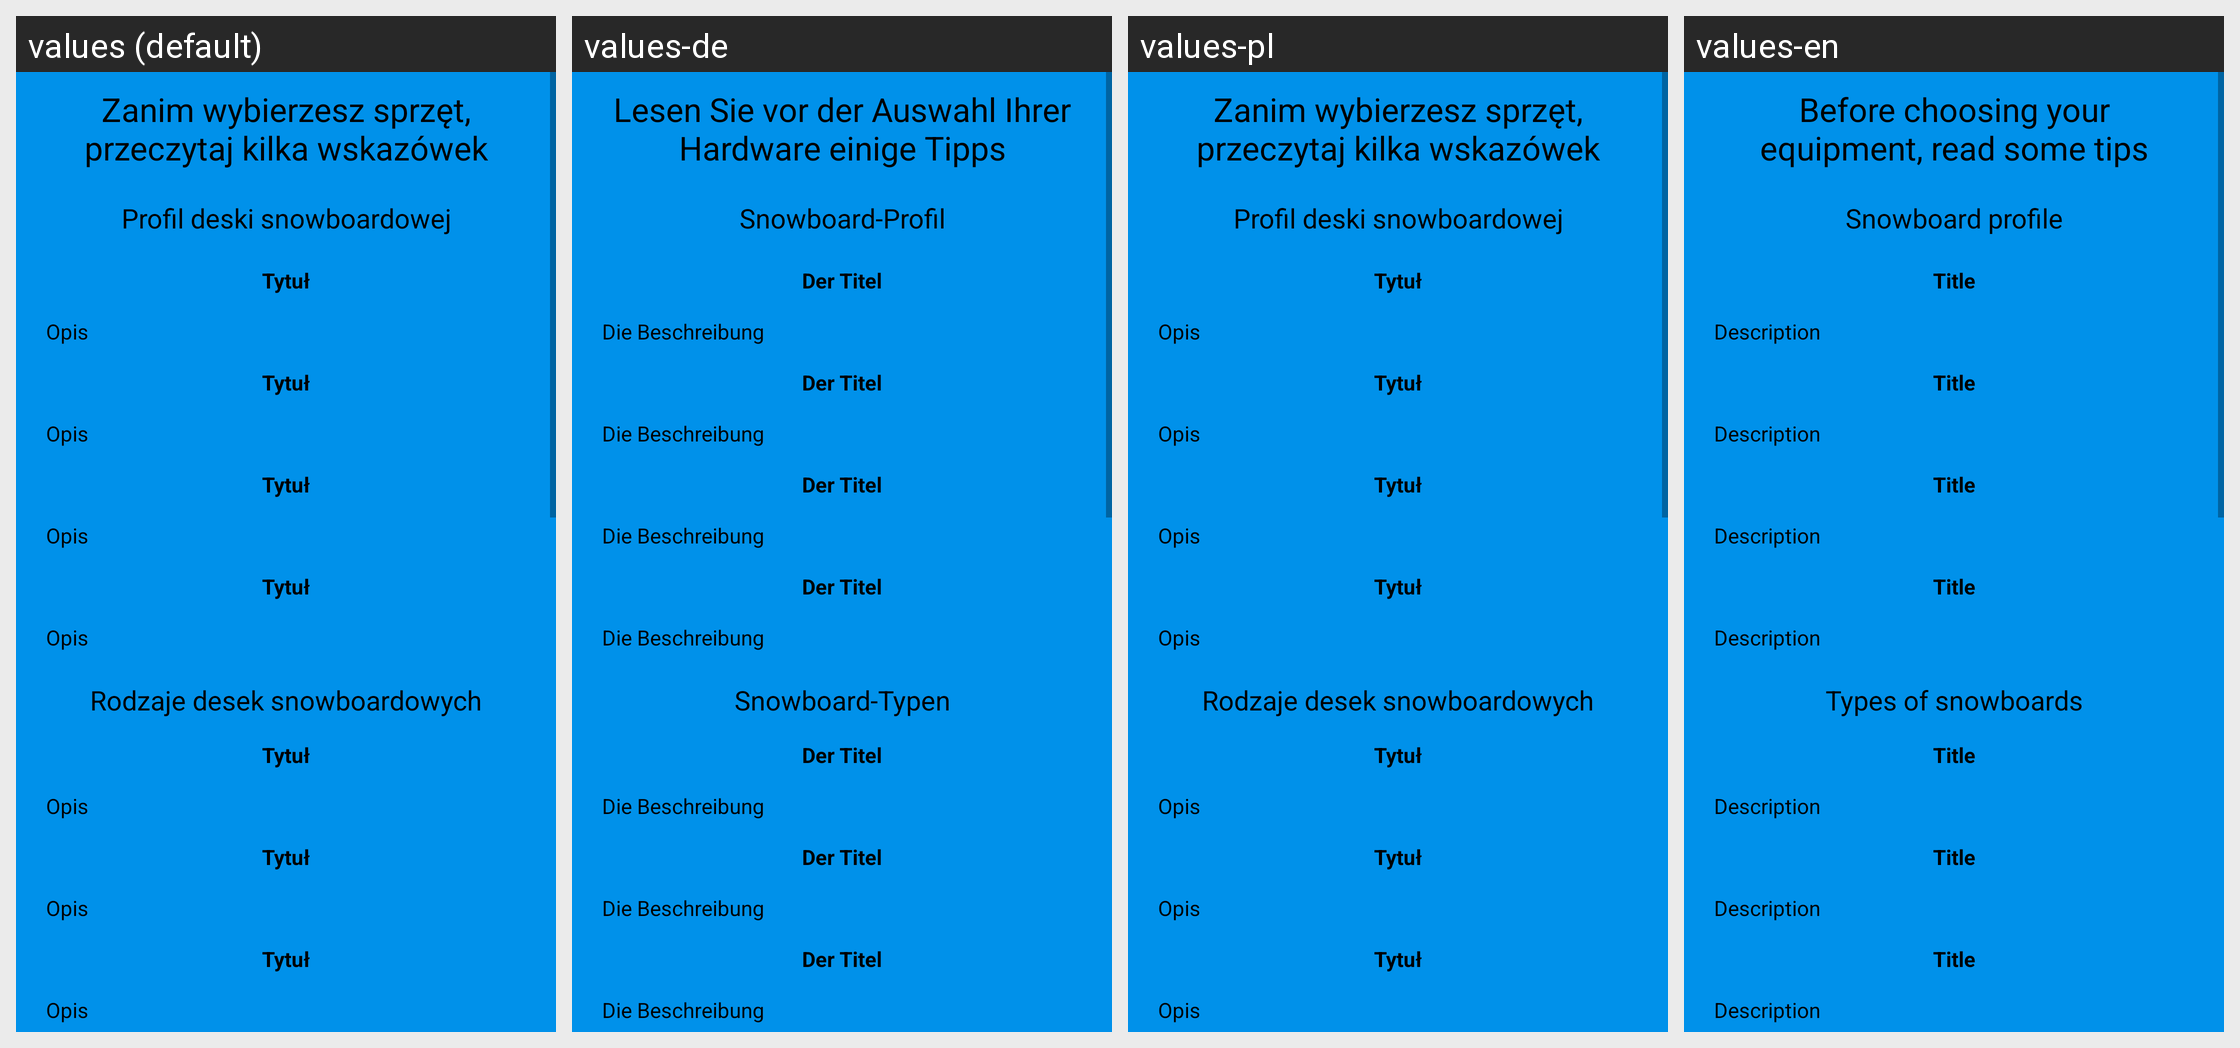

For this localized Android screen grid, give each drawn string resource with its value in every locale shown.
Android screen res/layout/activity_guide.xml rendered under 4 locales, left to right: values (default), values-de, values-pl, values-en. Device: Nexus 5 (rendered at 1080×1920; each locale shown at half size, 540×960, under a caption strip naming it); theme Theme.WinterApp.
Strings drawn on this screen, with the default value and each locale's value (text and hints the layout hard-codes, and strings that could not be matched under every locale, appear in the picture but are not listed):

guidance
  values: Zanim wybierzesz sprzęt, przeczytaj kilka wskazówek
  values-de: Lesen Sie vor der Auswahl Ihrer Hardware einige Tipps
  values-pl: Zanim wybierzesz sprzęt, przeczytaj kilka wskazówek
  values-en: Before choosing your equipment, read some tips

snowboardGuidance
  values: Profil deski snowboardowej
  values-de: Snowboard-Profil
  values-pl: Profil deski snowboardowej
  values-en: Snowboard profile

rockerProfile
  values: Tytuł
  values-de: Der Titel
  values-pl: Tytuł
  values-en: Title

rockerProfileDescribe
  values: Opis
  values-de: Die Beschreibung 
  values-pl: Opis
  values-en: Description

flatCamberProfile
  values: Tytuł
  values-de: Der Titel
  values-pl: Tytuł
  values-en: Title

flatCamberProfileDescribe
  values: Opis
  values-de: Die Beschreibung 
  values-pl: Opis
  values-en: Description

camberProfile
  values: Tytuł
  values-de: Der Titel
  values-pl: Tytuł
  values-en: Title

camberProfileDescribe
  values: Opis
  values-de: Die Beschreibung 
  values-pl: Opis
  values-en: Description

hybrydaProfile
  values: Tytuł
  values-de: Der Titel
  values-pl: Tytuł
  values-en: Title

hybrydaProfileDescribe
  values: Opis
  values-de: Die Beschreibung 
  values-pl: Opis
  values-en: Description

typeOfBoard
  values: Rodzaje desek snowboardowych
  values-de: Snowboard-Typen
  values-pl: Rodzaje desek snowboardowych
  values-en: Types of snowboards

freestyleType
  values: Tytuł
  values-de: Der Titel
  values-pl: Tytuł
  values-en: Title

freestyleTypeDescribe
  values: Opis
  values-de: Die Beschreibung 
  values-pl: Opis
  values-en: Description

freerideType
  values: Tytuł
  values-de: Der Titel
  values-pl: Tytuł
  values-en: Title

freerideTypeDescribe
  values: Opis
  values-de: Die Beschreibung 
  values-pl: Opis
  values-en: Description

allMountainType
  values: Tytuł
  values-de: Der Titel
  values-pl: Tytuł
  values-en: Title

allMountainTypeDescribe
  values: Opis
  values-de: Die Beschreibung 
  values-pl: Opis
  values-en: Description

jibbingType
  values: Tytuł
  values-de: Der Titel
  values-pl: Tytuł
  values-en: Title

jibbingTypeDescribe
  values: Opis
  values-de: Die Beschreibung 
  values-pl: Opis
  values-en: Description

butteringType
  values: Tytuł
  values-de: Der Titel
  values-pl: Tytuł
  values-en: Title

butteringTypeDescribe
  values: Opis
  values-de: Die Beschreibung 
  values-pl: Opis
  values-en: Description

easycarverType
  values: Tytuł
  values-de: Der Titel
  values-pl: Tytuł
  values-en: Title

easycarverTypeDescribe
  values: Opis
  values-de: Die Beschreibung 
  values-pl: Opis
  values-en: Description

allroundType
  values: Tytuł
  values-de: Der Titel
  values-pl: Tytuł
  values-en: Title

allroundTypeDescribe
  values: Opis
  values-de: Die Beschreibung 
  values-pl: Opis
  values-en: Description

allmountainTypeSki
  values: Tytuł
  values-de: Der Titel
  values-pl: Tytuł
  values-en: Title

allmountainTypeSkiDescribe
  values: Opis
  values-de: Die Beschreibung 
  values-pl: Opis
  values-en: Description

raceType
  values: Tytuł
  values-de: Der Titel
  values-pl: Tytuł
  values-en: Title

raceTypeDescribe
  values: Opis
  values-de: Die Beschreibung 
  values-pl: Opis
  values-en: Description

crosscarverType
  values: Tytuł
  values-de: Der Titel
  values-pl: Tytuł
  values-en: Title

crosscarverTypeDescribe
  values: Opis
  values-de: Die Beschreibung 
  values-pl: Opis
  values-en: Description

freerideTypeSki
  values: Tytuł
  values-de: Der Titel
  values-pl: Tytuł
  values-en: Title

freerideTypeSkiDescribe
  values: Opis
  values-de: Die Beschreibung 
  values-pl: Opis
  values-en: Description

twintipFreestyleType
  values: Tytuł
  values-de: Der Titel
  values-pl: Tytuł
  values-en: Title

twintipFreestyleTypeDescribe
  values: Opis
  values-de: Die Beschreibung 
  values-pl: Opis
  values-en: Description

skitourType
  values: Tytuł
  values-de: Der Titel
  values-pl: Tytuł
  values-en: Title

skitourTypeDescribe
  values: Opis
  values-de: Die Beschreibung 
  values-pl: Opis
  values-en: Description
